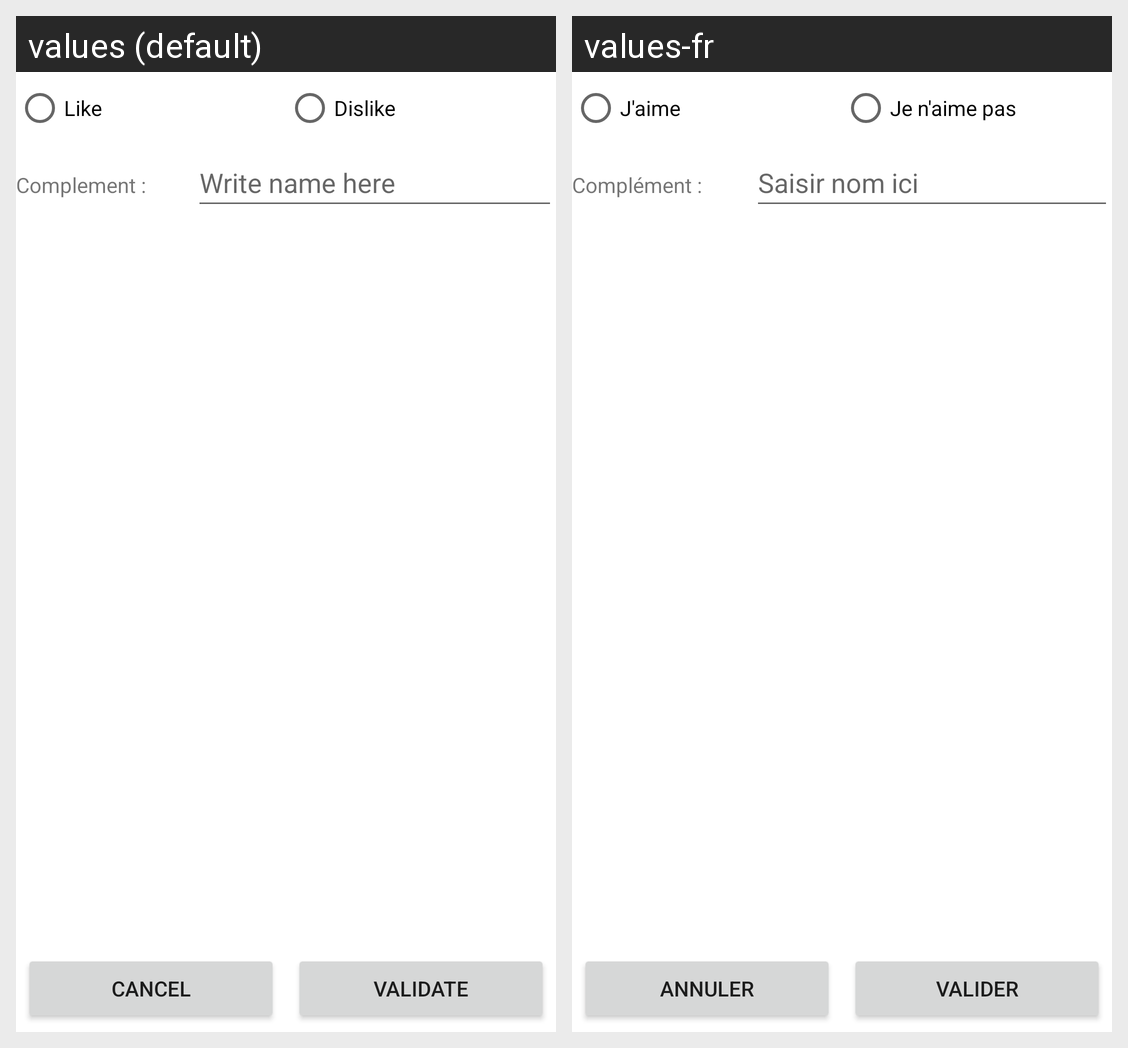

The Android screen above is rendered under two locales of the same app. Produce the string resources it draws, with the default and per-locale values.
Android screen res/layout/activity_main.xml rendered under 2 locales, left to right: values (default), values-fr. Device: Nexus 5 (rendered at 1080×1920; each locale shown at half size, 540×960, under a caption strip naming it); theme Theme.2023_02_SUP_PARISA.
Strings drawn on this screen, with the default value and each locale's value (text and hints the layout hard-codes, and strings that could not be matched under every locale, appear in the picture but are not listed):

like
  values: Like
  values-fr: J'aime

dislike
  values: Dislike
  values-fr: Je n'aime pas

complement
  values: Complement :
  values-fr: Complément : 

write_name_here
  values: Write name here
  values-fr: Saisir nom ici

cancel
  values: Cancel
  values-fr: Annuler

validate
  values: Validate
  values-fr: Valider
